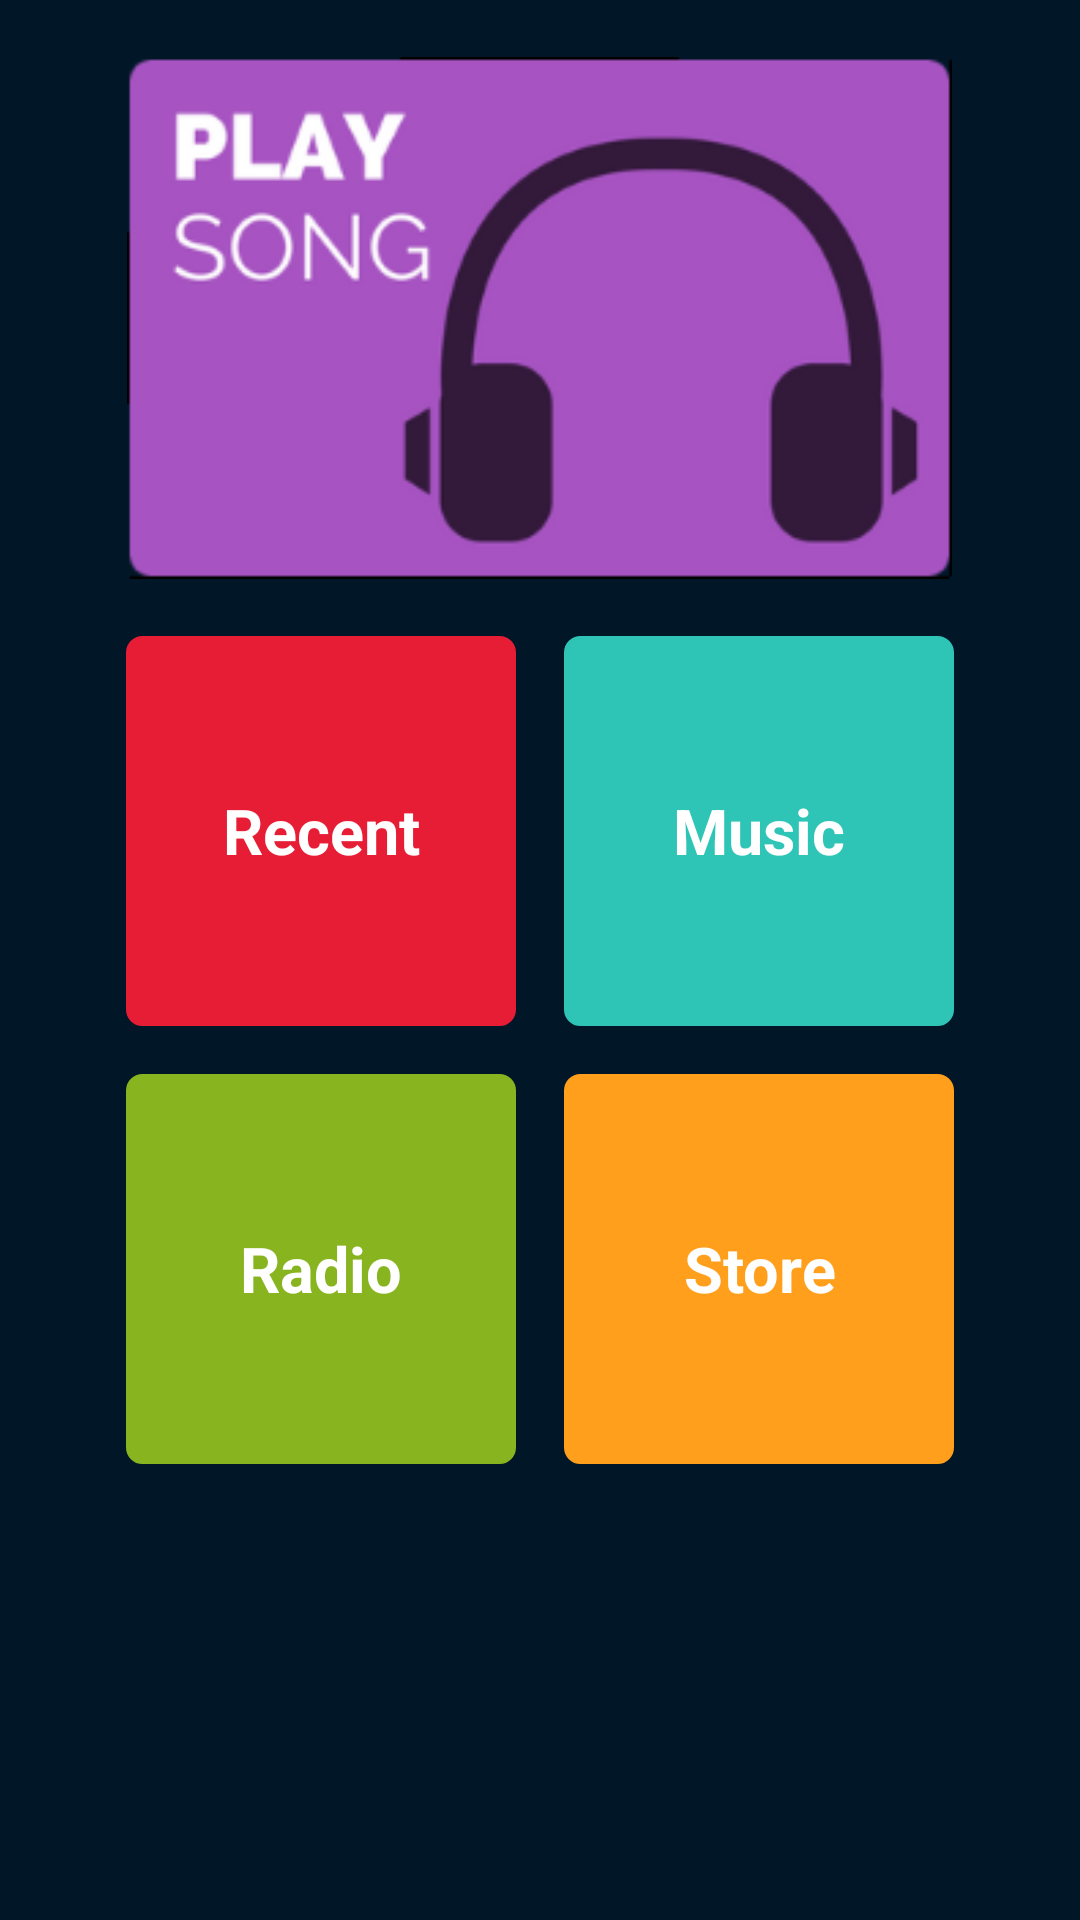

Reconstruct the res/layout file that produces this screen, plus the resources it refers to.
<!-- AndroidManifest.xml: application theme AppTheme -->
<!-- res/layout/activity_main.xml -->
<?xml version="1.0" encoding="utf-8"?>
<LinearLayout xmlns:android="http://schemas.android.com/apk/res/android"
    xmlns:app="http://schemas.android.com/apk/res-auto"
    xmlns:tools="http://schemas.android.com/tools"
    android:layout_width="match_parent"
    android:layout_height="match_parent"
    android:background="@color/primaryColor"
    android:orientation="vertical"
    tools:context="com.example.android.playsong.MainActivity">

    <ImageView
        android:layout_width="@dimen/image_width"
        android:layout_height="@dimen/image_height"
        android:layout_gravity="center_horizontal"
        android:layout_marginBottom="@dimen/image_margin_bottom"
        android:layout_marginTop="@dimen/image_margin_top"
        android:src="@drawable/playsong5" />

    <TableLayout
        android:layout_width="wrap_content"
        android:layout_height="wrap_content"
        android:layout_gravity="center_horizontal">

        <TableRow>

            <TextView
                android:id="@+id/Recent"
                style="@style/CategoryStyle"
                android:background="@drawable/recent_round_corner"
                android:text="@string/Recent" />

            <TextView
                android:id="@+id/Music"
                style="@style/CategoryStyle"
                android:background="@drawable/music_round_corner"
                android:text="@string/Music" />
        </TableRow>

        <TableRow>

            <TextView
                android:id="@+id/Radio"
                style="@style/CategoryStyle"
                android:background="@drawable/radio_round_corner"
                android:text="@string/Radio" />

            <TextView
                android:id="@+id/Store"
                style="@style/CategoryStyle"
                android:background="@drawable/store_round_corner"
                android:text="@string/Store" />
        </TableRow>

    </TableLayout>

</LinearLayout>
<!-- resources referenced by this layout -->
<resources>
  <color name="primaryColor">#011627</color>
  <dimen name="image_height">180dp</dimen>
  <dimen name="image_margin_bottom">8dp</dimen>
  <dimen name="image_margin_top">16dp</dimen>
  <dimen name="image_width">275dp</dimen>
  <!-- drawable music_round_corner (drawable) -->
  <?xml version="1.0" encoding="utf-8"?>
  <shape xmlns:android="http://schemas.android.com/apk/res/android">
      <stroke
          android:width="1dp"
          android:color="@color/MusicColor" />
  
      <solid android:color="@color/MusicColor" />
  
      <padding
          android:bottom="1dp"
          android:top="1dp"
          android:left="1dp"
          android:right="1dp" />
  
      <corners android:radius="5dp" />
  
  </shape>
  <!-- drawable playsong5: png bitmap (drawable, 26227 bytes) -->
  <!-- drawable radio_round_corner (drawable) -->
  <?xml version="1.0" encoding="utf-8"?>
  <shape xmlns:android="http://schemas.android.com/apk/res/android">
      <stroke
          android:width="1dp"
          android:color="@color/RadioColor" />
  
      <solid android:color="@color/RadioColor" />
  
      <padding
          android:bottom="1dp"
          android:top="1dp"
          android:left="1dp"
          android:right="1dp" />
  
      <corners android:radius="5dp" />
  
  </shape>
  <!-- drawable recent_round_corner (drawable) -->
  <?xml version="1.0" encoding="utf-8"?>
  <shape xmlns:android="http://schemas.android.com/apk/res/android">
      <stroke
          android:width="1dp"
          android:color="@color/RecentColor" />
  
      <solid android:color="@color/RecentColor" />
  
      <padding
          android:bottom="1dp"
          android:top="1dp"
          android:left="1dp"
          android:right="1dp" />
  
      <corners android:radius="5dp" />
  
  </shape>
  <!-- drawable store_round_corner (drawable) -->
  <?xml version="1.0" encoding="utf-8"?>
  <shape xmlns:android="http://schemas.android.com/apk/res/android">
      <stroke
          android:width="1dp"
          android:color="@color/StoreColor" />
  
      <solid android:color="@color/StoreColor" />
  
      <padding
          android:bottom="1dp"
          android:top="1dp"
          android:left="1dp"
          android:right="1dp" />
  
      <corners android:radius="5dp" />
  
  </shape>
  <string name="Music">Music</string>
  <string name="Radio">Radio</string>
  <string name="Recent">Recent</string>
  <string name="Store">Store</string>
  <style name="CategoryStyle">
          <item name="android:layout_width">@dimen/category_layout_width</item>
          <item name="android:layout_height">@dimen/category_layout_height</item>
          <item name="android:gravity">center_horizontal|center_vertical</item>
          <item name="android:textColor">@color/categoryTextColor</item>
          <item name="android:textStyle">bold</item>
          <item name="android:textSize">@dimen/category_text_size</item>
          <item name="android:textAppearance">?android:textAppearanceMedium</item>
          <item name="android:layout_margin">@dimen/category_margin</item>
      </style>
  <style name="AppTheme" parent="Theme.AppCompat.Light.DarkActionBar">
          
          <item name="colorPrimary">@color/primaryLightColor</item>
          <item name="colorPrimaryDark">@color/primaryColor</item>
      </style>
  <color name="MusicColor">#2EC4B6</color>
  <color name="RadioColor">#88B420</color>
  <color name="RecentColor">#E71D36</color>
  <color name="StoreColor">#FF9F1C</color>
  <dimen name="category_layout_width">130dp</dimen>
  <dimen name="category_layout_height">130dp</dimen>
  <color name="categoryTextColor">#ffffff</color>
  <dimen name="category_text_size">21sp</dimen>
  <dimen name="category_margin">8dp</dimen>
  <color name="primaryLightColor">#2a3c4f</color>
</resources>
